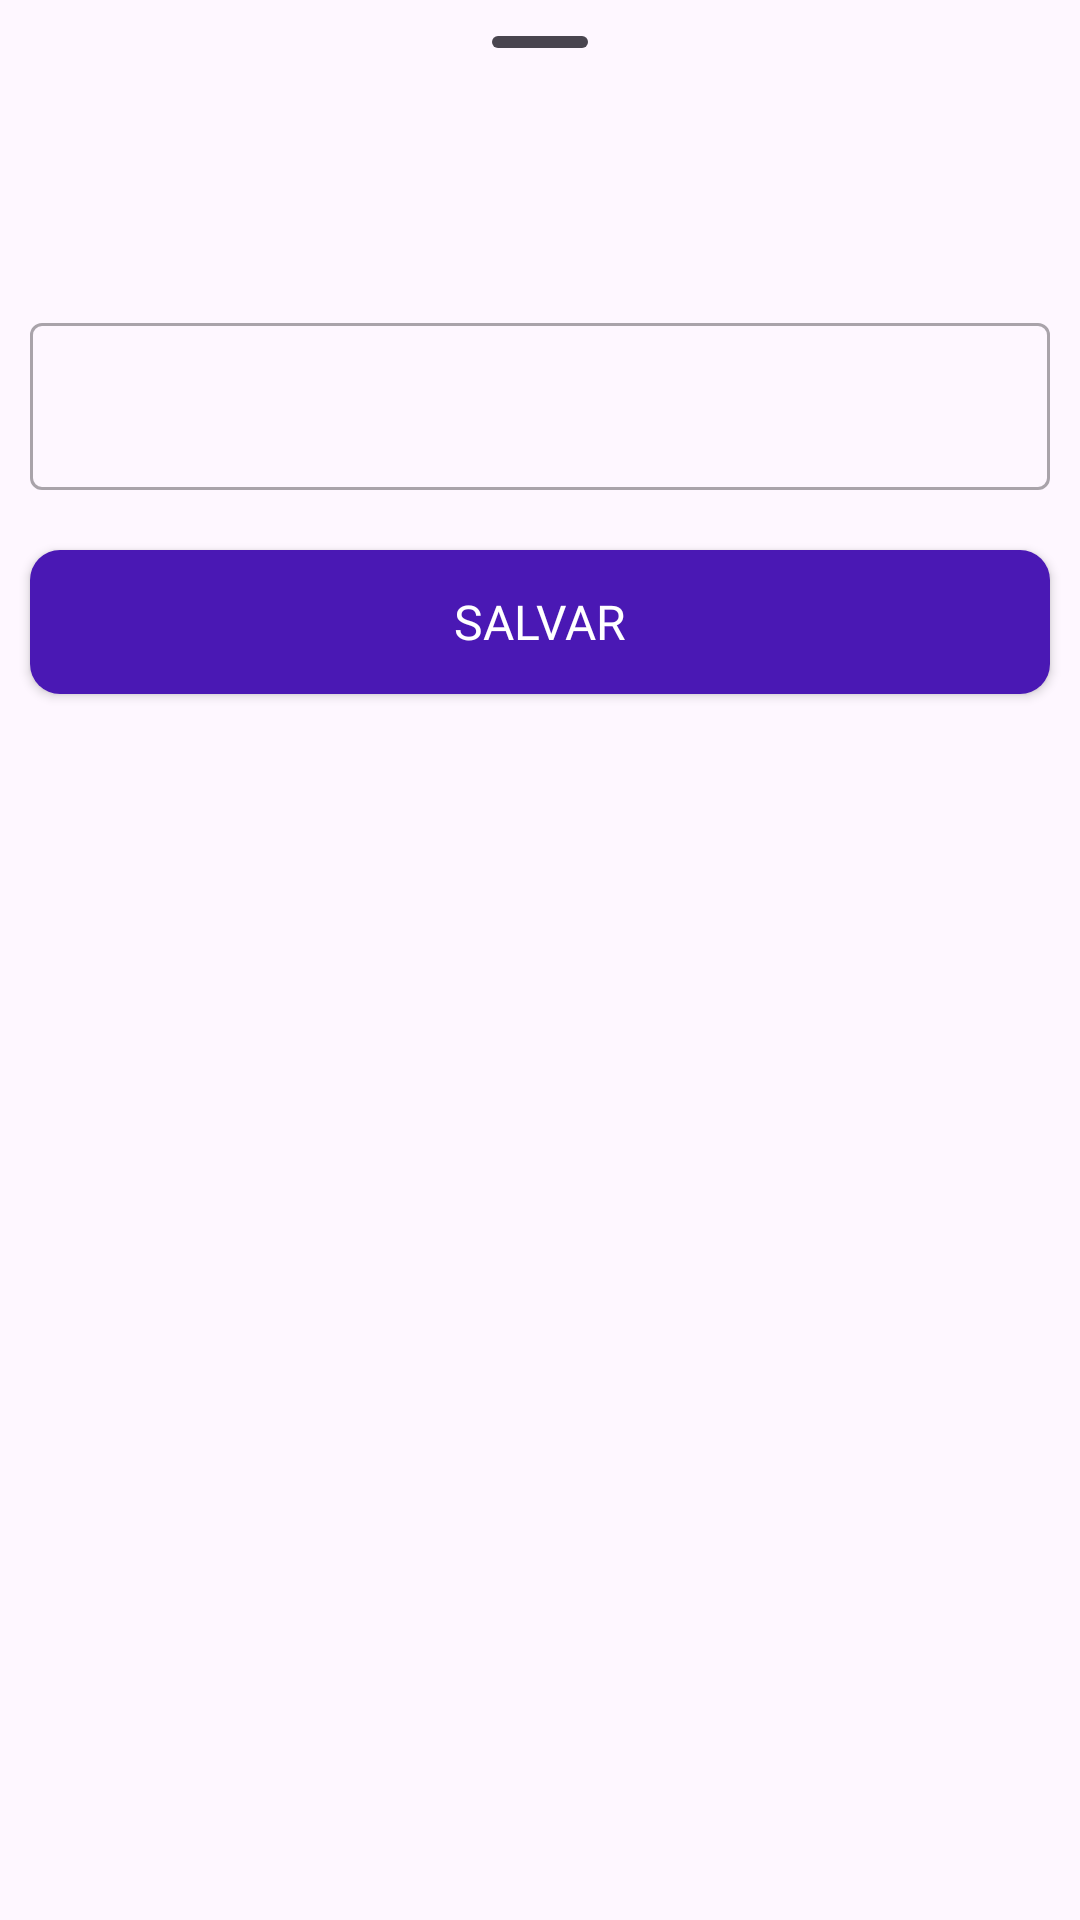

Write the Android layout XML for this screen, with the resource values it uses.
<!-- AndroidManifest.xml: application theme Theme.Material3.DayNight.NoActionBar -->
<!-- res/layout/bottom_sheet_layout.xml -->
<?xml version="1.0" encoding="utf-8"?>
<LinearLayout xmlns:android="http://schemas.android.com/apk/res/android"
    android:layout_width="match_parent"
    android:layout_height="match_parent"
    android:orientation="vertical">

<com.google.android.material.bottomsheet.BottomSheetDragHandleView
    android:layout_width="match_parent"
    android:layout_height="wrap_content"/>
    <TextView
        android:layout_width="wrap_content"
        android:layout_height="wrap_content"
        android:textSize="@dimen/Subtitulo_Size"
        android:text=""
        android:id="@+id/lblTituloBottomSheet"
        android:fontFamily="@font/fonte_padrao"
        android:layout_margin="10dp"/>

    <com.google.android.material.textfield.TextInputLayout
        android:layout_width="match_parent"
        android:layout_height="wrap_content"
        style="@style/Widget.MaterialComponents.TextInputLayout.OutlinedBox"
        android:id="@+id/TextLayoutEdicao"
        android:layout_margin="10dp">
    <com.google.android.material.textfield.TextInputEditText
        android:layout_width="match_parent"
        android:layout_height="wrap_content"
        android:id="@+id/TextEditEdicao"/>

    </com.google.android.material.textfield.TextInputLayout>

    <androidx.appcompat.widget.AppCompatButton
        android:layout_width="match_parent"
        android:layout_height="wrap_content"
        android:layout_margin="10dp"
        android:id="@+id/btnSalvarEdicao"
        android:text="@string/lbl_salvar"
        android:textSize="@dimen/Normal_Size"
        android:fontFamily="@font/fonte_padrao"
        android:background="@drawable/bg_btn_perfil"
        style="@style/TextColor"/>

</LinearLayout>
<!-- resources referenced by this layout -->
<resources>
  <dimen name="Normal_Size">16sp</dimen>
  <dimen name="Subtitulo_Size">18sp</dimen>
  <!-- drawable bg_btn_perfil (drawable) -->
  <?xml version="1.0" encoding="utf-8"?>
  <shape xmlns:android="http://schemas.android.com/apk/res/android"
      android:shape="rectangle">
      <solid android:color="@color/ButtonColor"/>
      <corners android:radius="10dp" />
  
  </shape>
  <string name="lbl_salvar">Salvar</string>
  <style name="TextColor"><item name="android:textColor">@color/TextColor</item></style>
  <color name="ButtonColor">#4A18B4</color>
  <color name="TextColor">#FFFFFF</color>
</resources>
